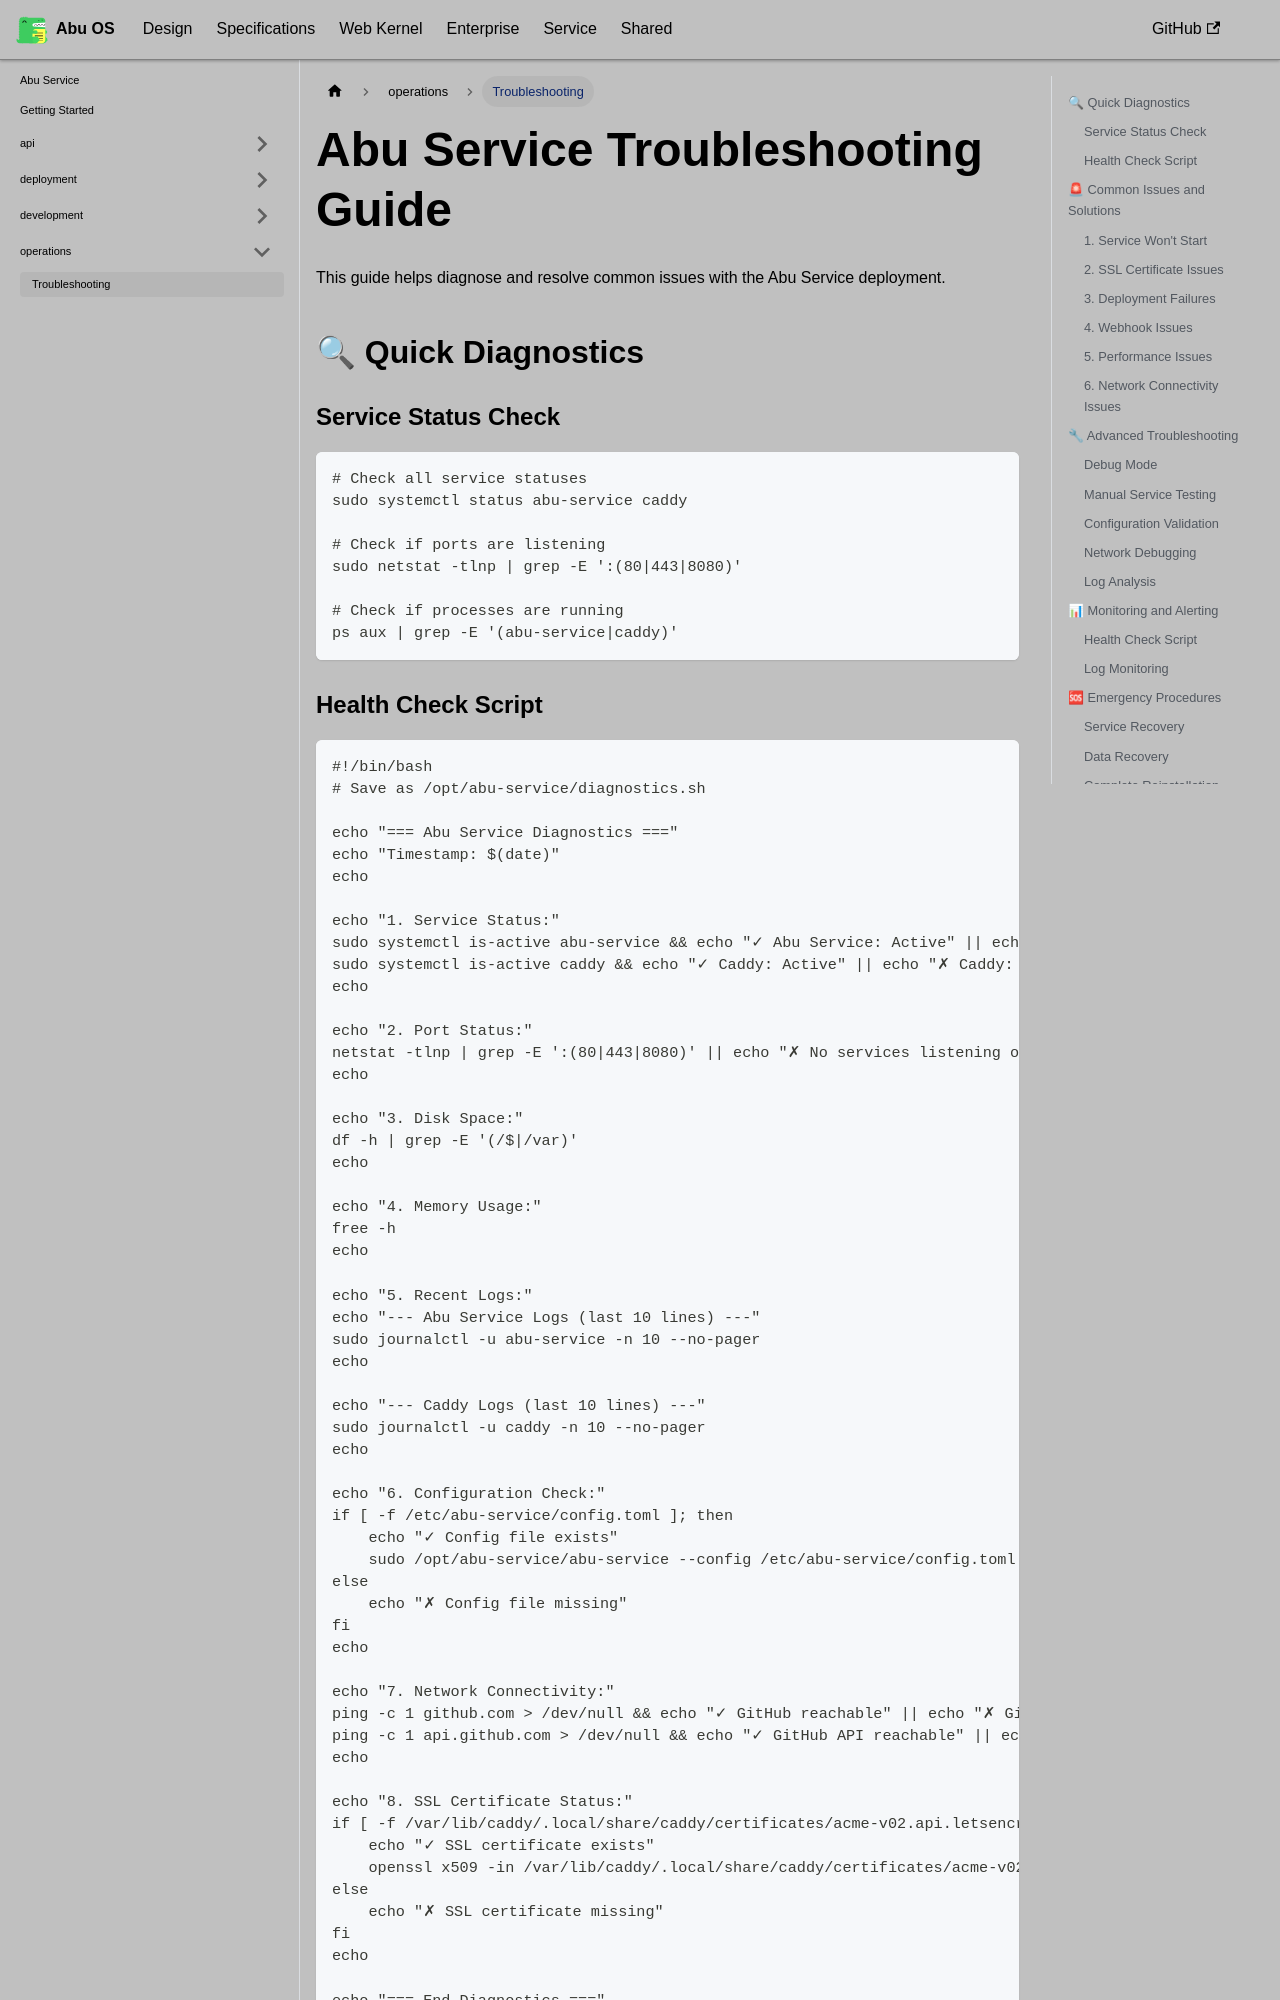

repository: OstrichDeveloper/Abu-98-Specification · page: docs/abu-service/operations/troubleshooting/index.html · generator: docusaurus

---
id: troubleshooting
title: Troubleshooting
---

# Abu Service Troubleshooting Guide

This guide helps diagnose and resolve common issues with the Abu Service deployment.

## 🔍 Quick Diagnostics

### Service Status Check

```bash
# Check all service statuses
sudo systemctl status abu-service caddy

# Check if ports are listening
sudo netstat -tlnp | grep -E ':(80|443|8080)'

# Check if processes are running
ps aux | grep -E '(abu-service|caddy)'
```
